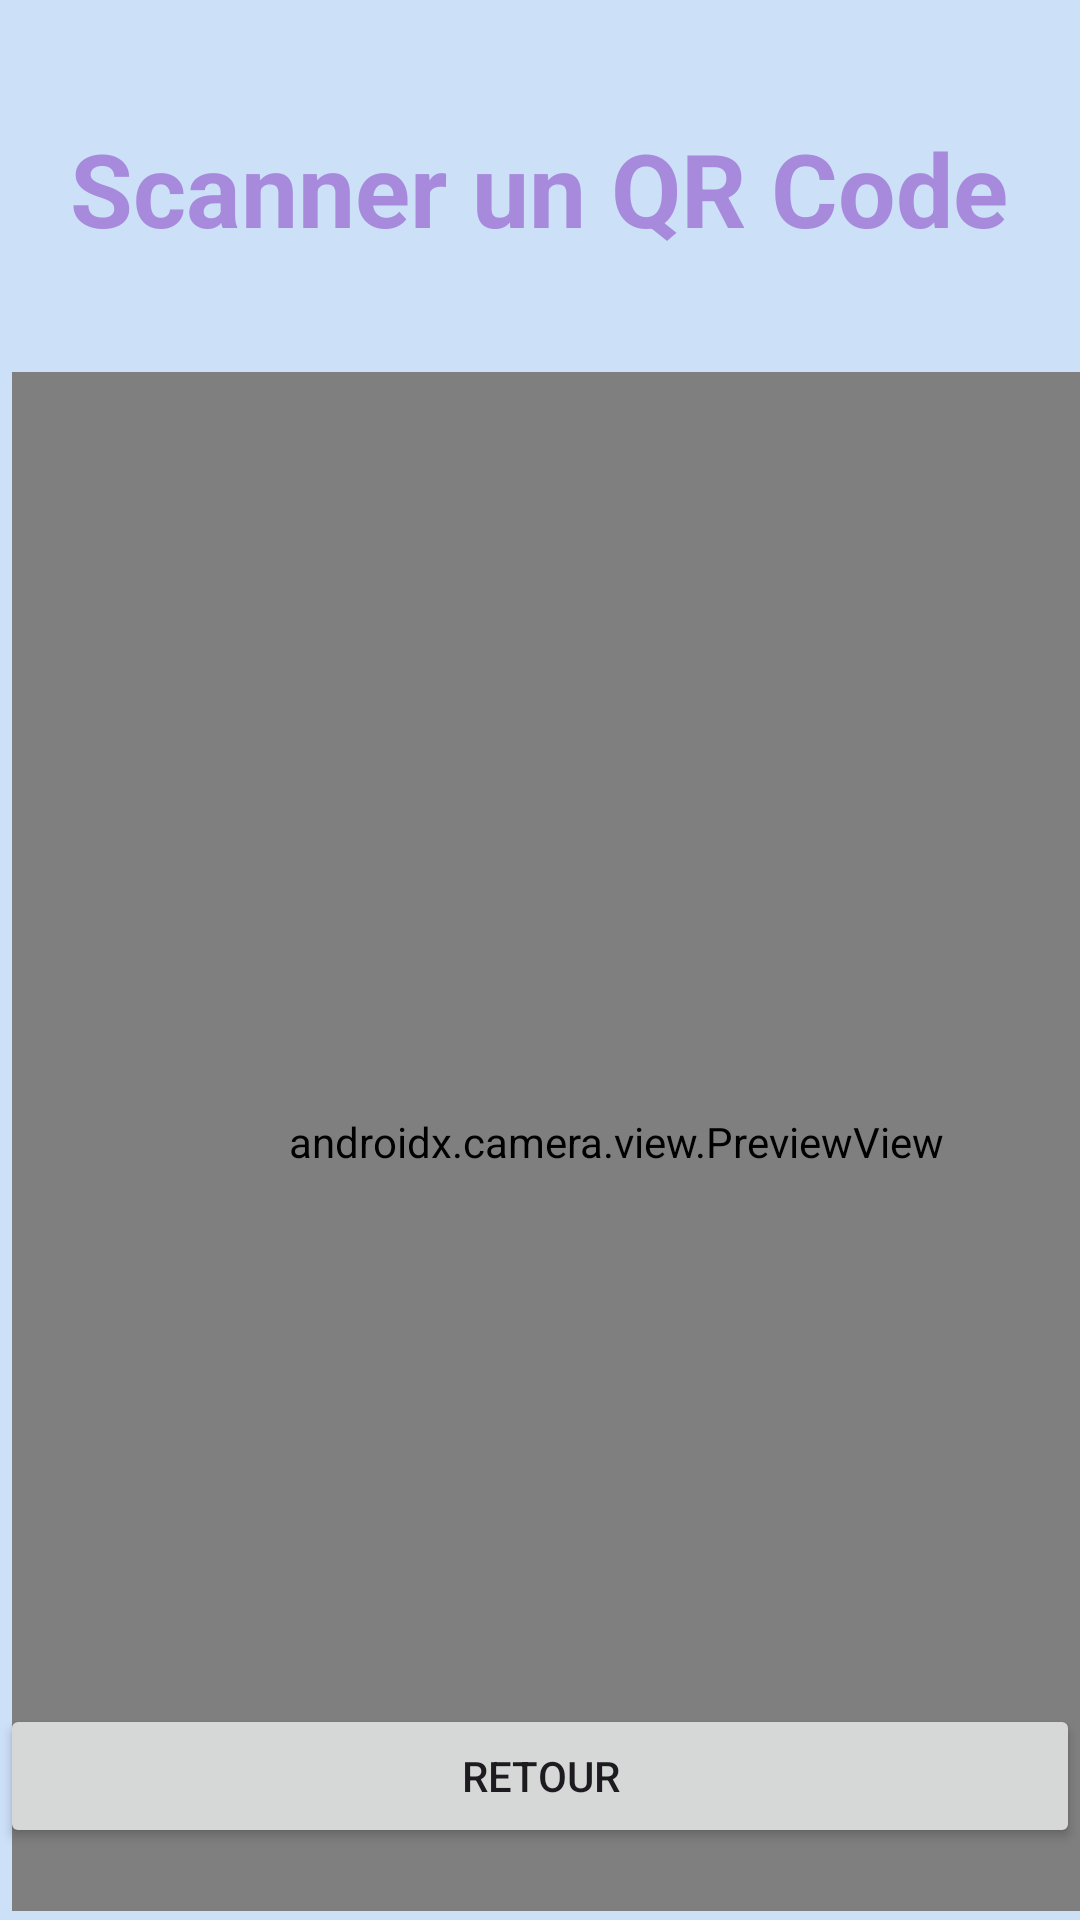

Here is an Android app screen rendered from its layout file. Give the layout XML and the strings, colors and styles it references.
<!-- AndroidManifest.xml: application theme Theme.SafeSpace -->
<!-- res/layout/activity_qr_code_patient.xml -->
<?xml version="1.0" encoding="utf-8"?>
<androidx.constraintlayout.widget.ConstraintLayout xmlns:android="http://schemas.android.com/apk/res/android"
    xmlns:app="http://schemas.android.com/apk/res-auto"
    xmlns:tools="http://schemas.android.com/tools"
    android:layout_width="match_parent"
    android:layout_height="match_parent"
    android:background="#CCE0F8"
    android:orientation="vertical"
    tools:context=".QRCodePatient">

    <TextView
        android:id="@+id/date_TextView4"
        android:layout_width="wrap_content"
        android:layout_height="wrap_content"
        android:layout_marginStart="166dp"
        android:layout_marginTop="40dp"
        android:layout_marginEnd="167dp"
        android:text="Scanner un QR Code"
        android:textColor="#A78ADC"
        android:textSize="34sp"
        android:textStyle="bold"
        app:layout_constraintEnd_toEndOf="parent"
        app:layout_constraintStart_toStartOf="parent"
        app:layout_constraintTop_toTopOf="parent" />

    <Button
        android:id="@+id/back_qrcode_patient_button"
        android:layout_width="match_parent"
        android:layout_height="wrap_content"
        android:layout_marginBottom="24dp"
        android:text="Retour"
        app:layout_constraintBottom_toBottomOf="parent"
        app:layout_constraintEnd_toEndOf="parent"
        app:layout_constraintHorizontal_bias="0.0"
        app:layout_constraintStart_toStartOf="parent" />

    <androidx.camera.view.PreviewView
        android:id="@+id/cameraPreview"
        android:layout_width="403dp"
        android:layout_height="513dp"
        android:layout_marginStart="4dp"
        android:layout_marginTop="124dp"
        android:layout_marginEnd="4dp"
        android:baselineAligned="false"
        app:layout_constraintEnd_toEndOf="parent"
        app:layout_constraintHorizontal_bias="0.0"
        app:layout_constraintStart_toStartOf="parent"
        app:layout_constraintTop_toTopOf="parent" />
</androidx.constraintlayout.widget.ConstraintLayout>
<!-- resources referenced by this layout -->
<resources>
  <style name="Theme.SafeSpace" parent="Base.Theme.SafeSpace" />
  <style name="Base.Theme.SafeSpace" parent="Theme.Material3.DayNight.NoActionBar">
          
          
      </style>
</resources>
